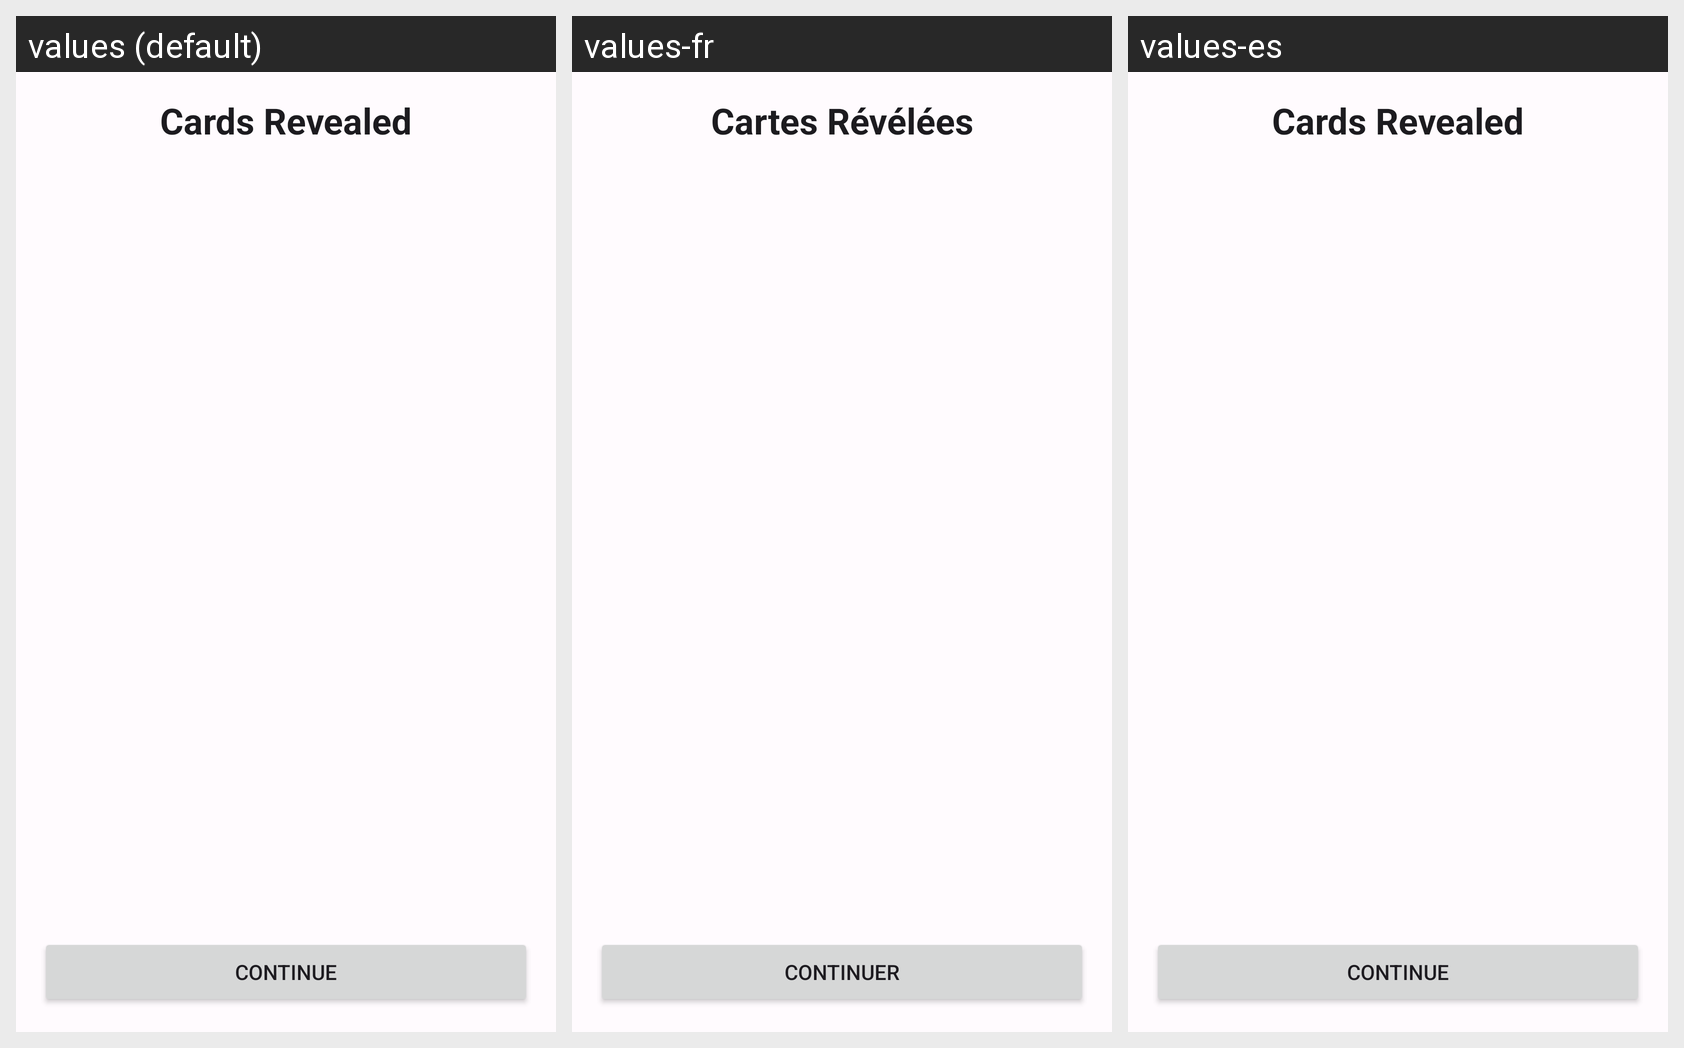

The same Android screen rendered under several of its app's locales, left to right. List the strings drawn on it with the default value and each locale's translation.
Android screen res/layout/fragment_card_reveal.xml rendered under 3 locales, left to right: values (default), values-fr, values-es. Device: Nexus 5 (rendered at 1080×1920; each locale shown at half size, 540×960, under a caption strip naming it); theme Theme.CardMaster.
Strings drawn on this screen, with the default value and each locale's value (text and hints the layout hard-codes, and strings that could not be matched under every locale, appear in the picture but are not listed):

card_reveal_title
  values: Cards Revealed
  values-fr: Cartes Révélées
  values-es: Cards Revealed  [not translated; the default value is used]

card_reveal_continue
  values: Continue
  values-fr: Continuer
  values-es: Continue  [not translated; the default value is used]
